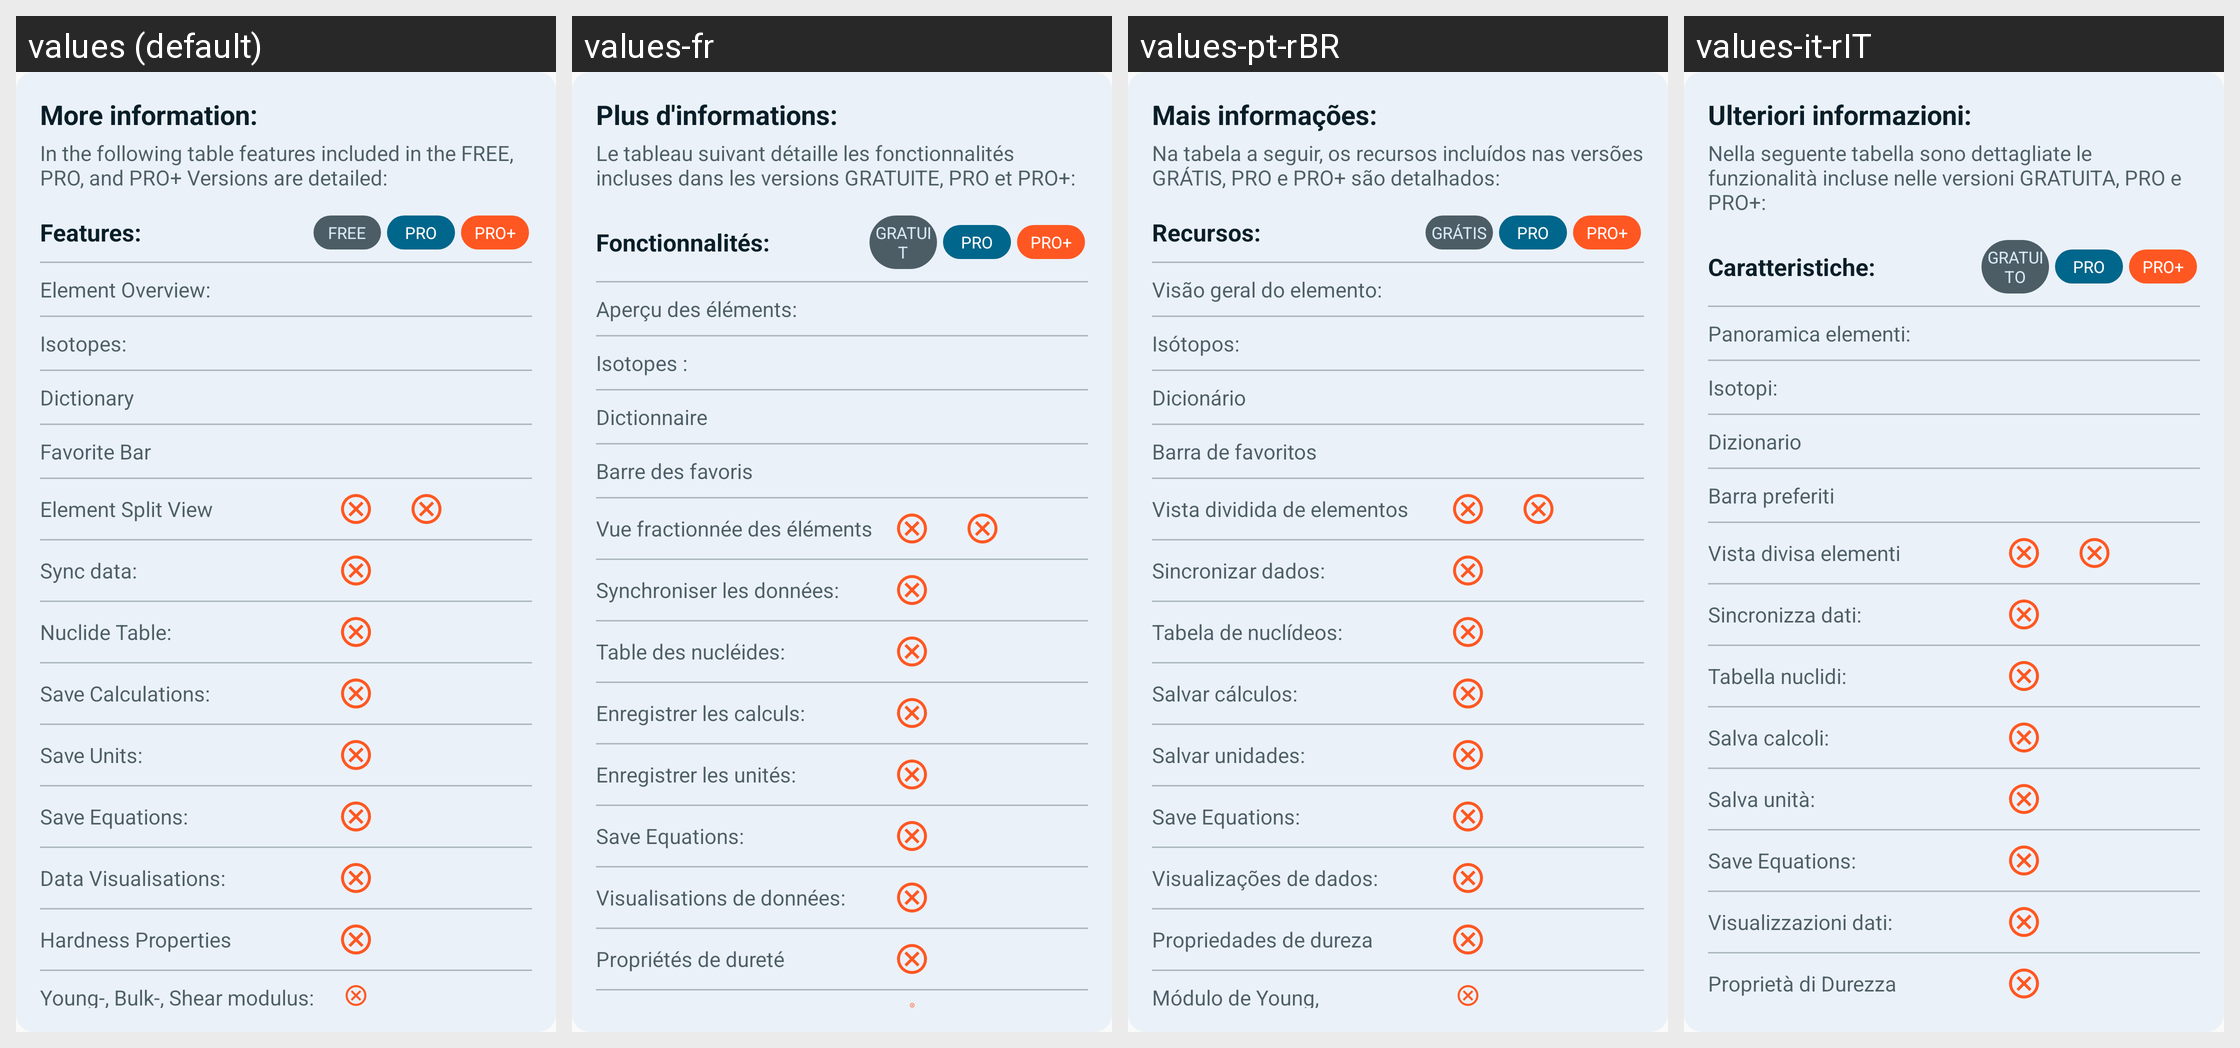

Locale-by-locale string values for the Android screen shown in this grid:
Android screen res/layout/pro_more.xml rendered under 4 locales, left to right: values (default), values-fr, values-pt-rBR, values-it-rIT. Device: Nexus 5 (rendered at 1080×1920; each locale shown at half size, 540×960, under a caption strip naming it); theme AppTheme.
Other locales in the repository, not shown: values-af, values-bn, values-de, values-es, values-es-rAR, values-es-rES, values-es-rMX, values-hi, values-sv-rSE, values-ur, values-ur-rIN, values-ur-rPK, values-zh-rCN.
Strings drawn on this screen, with the default value and each locale's value (text and hints the layout hard-codes, and strings that could not be matched under every locale, appear in the picture but are not listed):

more_information
  values: More information:
  values-fr: Plus d'informations:
  values-pt-rBR: Mais informações:
  values-it-rIT: Ulteriori informazioni:

pro_features_table_description
  values: In the following table features included in the FREE, PRO, and PRO+ Versions are detailed:
  values-fr: Le tableau suivant détaille les fonctionnalités incluses dans les versions GRATUITE, PRO et PRO+:
  values-pt-rBR: Na tabela a seguir, os recursos incluídos nas versões GRÁTIS, PRO e PRO+ são detalhados:
  values-it-rIT: Nella seguente tabella sono dettagliate le funzionalità incluse nelle versioni GRATUITA, PRO e PRO+:

features
  values: Features:
  values-fr: Fonctionnalités:
  values-pt-rBR: Recursos:
  values-it-rIT: Caratteristiche:

free
  values: FREE
  values-fr: GRATUIT
  values-pt-rBR: GRÁTIS
  values-it-rIT: GRATUITO

get_pro_short
  values: PRO
  values-fr: PRO
  values-pt-rBR: PRO
  values-it-rIT: PRO

pro_plus_badge
  values: PRO+
  values-fr: PRO+
  values-pt-rBR: PRO+
  values-it-rIT: PRO+

element_overview
  values: Element Overview:
  values-fr: Aperçu des éléments:
  values-pt-rBR: Visão geral do elemento:
  values-it-rIT: Panoramica elementi:

isotopes_colon
  values: Isotopes:
  values-fr: Isotopes :
  values-pt-rBR: Isótopos:
  values-it-rIT: Isotopi:

dictionary
  values: Dictionary
  values-fr: Dictionnaire
  values-pt-rBR: Dicionário
  values-it-rIT: Dizionario

favorite_bar
  values: Favorite Bar
  values-fr: Barre des favoris
  values-pt-rBR: Barra de favoritos
  values-it-rIT: Barra preferiti

split_view
  values: Element Split View
  values-fr: Vue fractionnée des éléments
  values-pt-rBR: Vista dividida de elementos
  values-it-rIT: Vista divisa elementi

sync_data
  values: Sync data:
  values-fr: Synchroniser les données:
  values-pt-rBR: Sincronizar dados:
  values-it-rIT: Sincronizza dati:

nuclide_table
  values: Nuclide Table:
  values-fr: Table des nucléides:
  values-pt-rBR: Tabela de nuclídeos:
  values-it-rIT: Tabella nuclidi:

save_calculations
  values: Save Calculations:
  values-fr: Enregistrer les calculs:
  values-pt-rBR: Salvar cálculos:
  values-it-rIT: Salva calcoli:

save_units
  values: Save Units:
  values-fr: Enregistrer les unités:
  values-pt-rBR: Salvar unidades:
  values-it-rIT: Salva unità:

save_equations
  values: Save Equations:
  values-fr: Save Equations:  [not translated; the default value is used]
  values-pt-rBR: Save Equations:  [not translated; the default value is used]
  values-it-rIT: Save Equations:  [not translated; the default value is used]

data_visualisations
  values: Data Visualisations:
  values-fr: Visualisations de données:
  values-pt-rBR: Visualizações de dados:
  values-it-rIT: Visualizzazioni dati:

hardness_properties
  values: Hardness Properties
  values-fr: Propriétés de dureté
  values-pt-rBR: Propriedades de dureza
  values-it-rIT: Proprietà di Durezza
